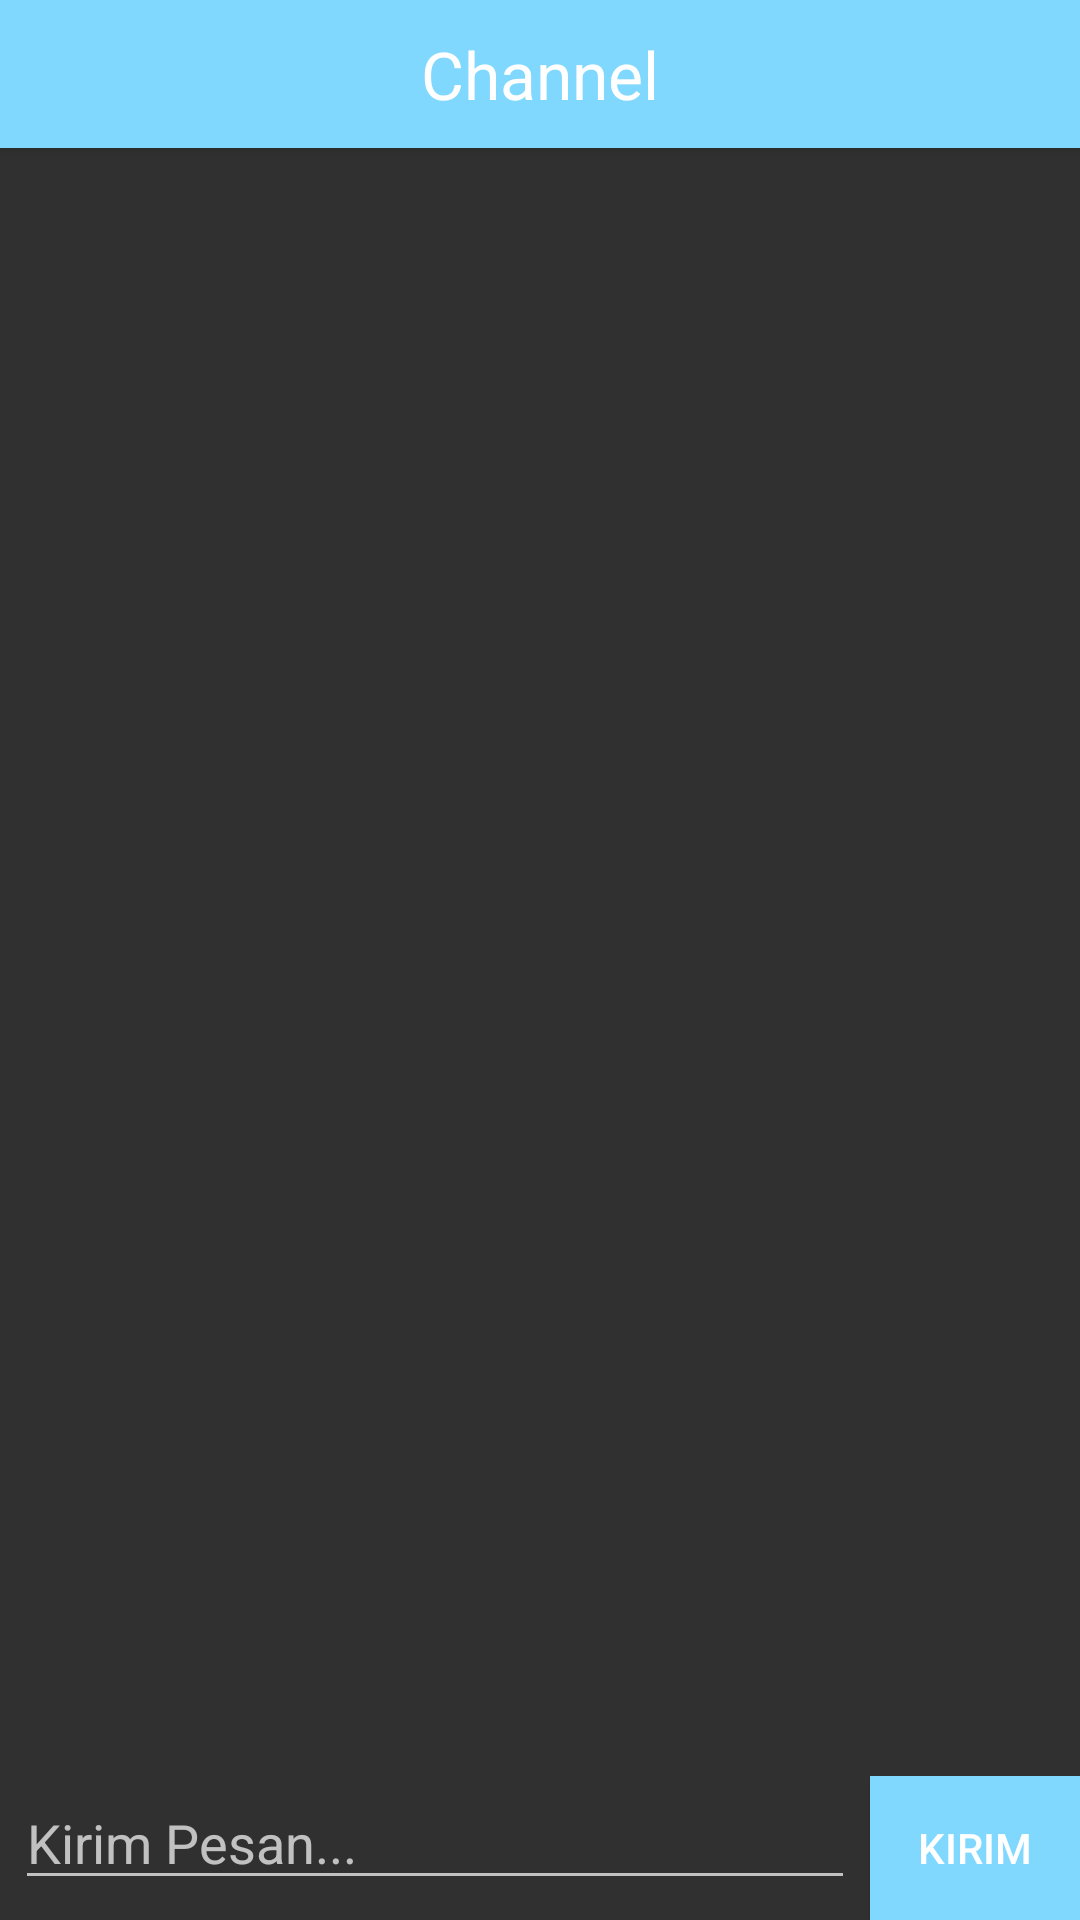

Reconstruct the res/layout file that produces this screen, plus the resources it refers to.
<!-- AndroidManifest.xml: application theme AppTheme -->
<!-- res/layout/chat_main.xml -->
<RelativeLayout xmlns:android="http://schemas.android.com/apk/res/android"
    xmlns:tools="http://schemas.android.com/tools" android:layout_width="match_parent"
    android:layout_height="match_parent"
    android:windowSoftInputMode="adjustPan"
    tools:context=".ChatActivity">
    <Button
        android:id="@+id/channel_bar"
        android:layout_width="match_parent"
        android:layout_height="wrap_content"
        style="@style/AppTheme.ChannelBar"
        android:textAppearance="?android:attr/textAppearanceLarge"
        android:text="Channel"
        android:onClick="changeChannel"
        android:layout_alignParentTop="true" />

    <ListView
        android:id="@android:id/list"
        android:layout_height="match_parent"
        android:layout_width="match_parent"
        android:layout_below="@id/channel_bar"
        android:transcriptMode="alwaysScroll"
        android:layout_above="@+id/msg_box"/>

    <View
        android:layout_width="match_parent"
        android:layout_height="3dp"
        android:layout_above="@+id/msg_box"
        android:background="@drawable/light_fade_up"/>

    <LinearLayout
        android:id="@+id/msg_box"
        style="@style/AppTheme.MessageBar"
        android:layout_width="match_parent"
        android:layout_height="wrap_content"
        android:layout_alignParentBottom="true"
        >

        <EditText
            android:id="@+id/message_et"
            android:hint="@string/send_message"
            android:layout_width="0dp"
            android:layout_height="wrap_content"
            android:layout_marginStart="5dp"
            android:layout_marginLeft ="5dp"
            android:layout_marginEnd  ="5dp"
            android:layout_marginRight="5dp"
            android:layout_weight="4"/>

        <Button
            android:text="Kirim"
            android:background="@color/pn_blue"
            android:textColor="@color/white"
            android:layout_width="0dp"
            android:layout_height="wrap_content"
            android:layout_weight="1"
            android:onClick="sendMessage"/>

    </LinearLayout>
</RelativeLayout>
<!-- resources referenced by this layout -->
<resources>
  <color name="pn_blue">#80d8ff</color>
  <color name="white">#FFF</color>
  <string name="send_message">Kirim Pesan...</string>
  <style name="AppTheme.ChannelBar" parent="AppTheme">
          <item name="android:padding">10dp</item>
          <item name="android:gravity">center</item>
          <item name="android:background">@color/pn_blue</item>
          <item name="android:textColor">@color/white</item>
      </style>
  <style name="AppTheme.MessageBar" parent="AppTheme">
      </style>
  <style name="AppTheme" parent="Theme.AppCompat">
          
          <item name="colorPrimary">@color/colorPrimary</item>
          <item name="colorPrimaryDark">@color/colorPrimaryDark</item>
          <item name="colorAccent">@color/colorAccent</item>
      </style>
  <color name="colorPrimary">#80d8ff</color>
  <color name="colorPrimaryDark">#77d2fa</color>
  <color name="colorAccent">#ff80ab</color>
</resources>
